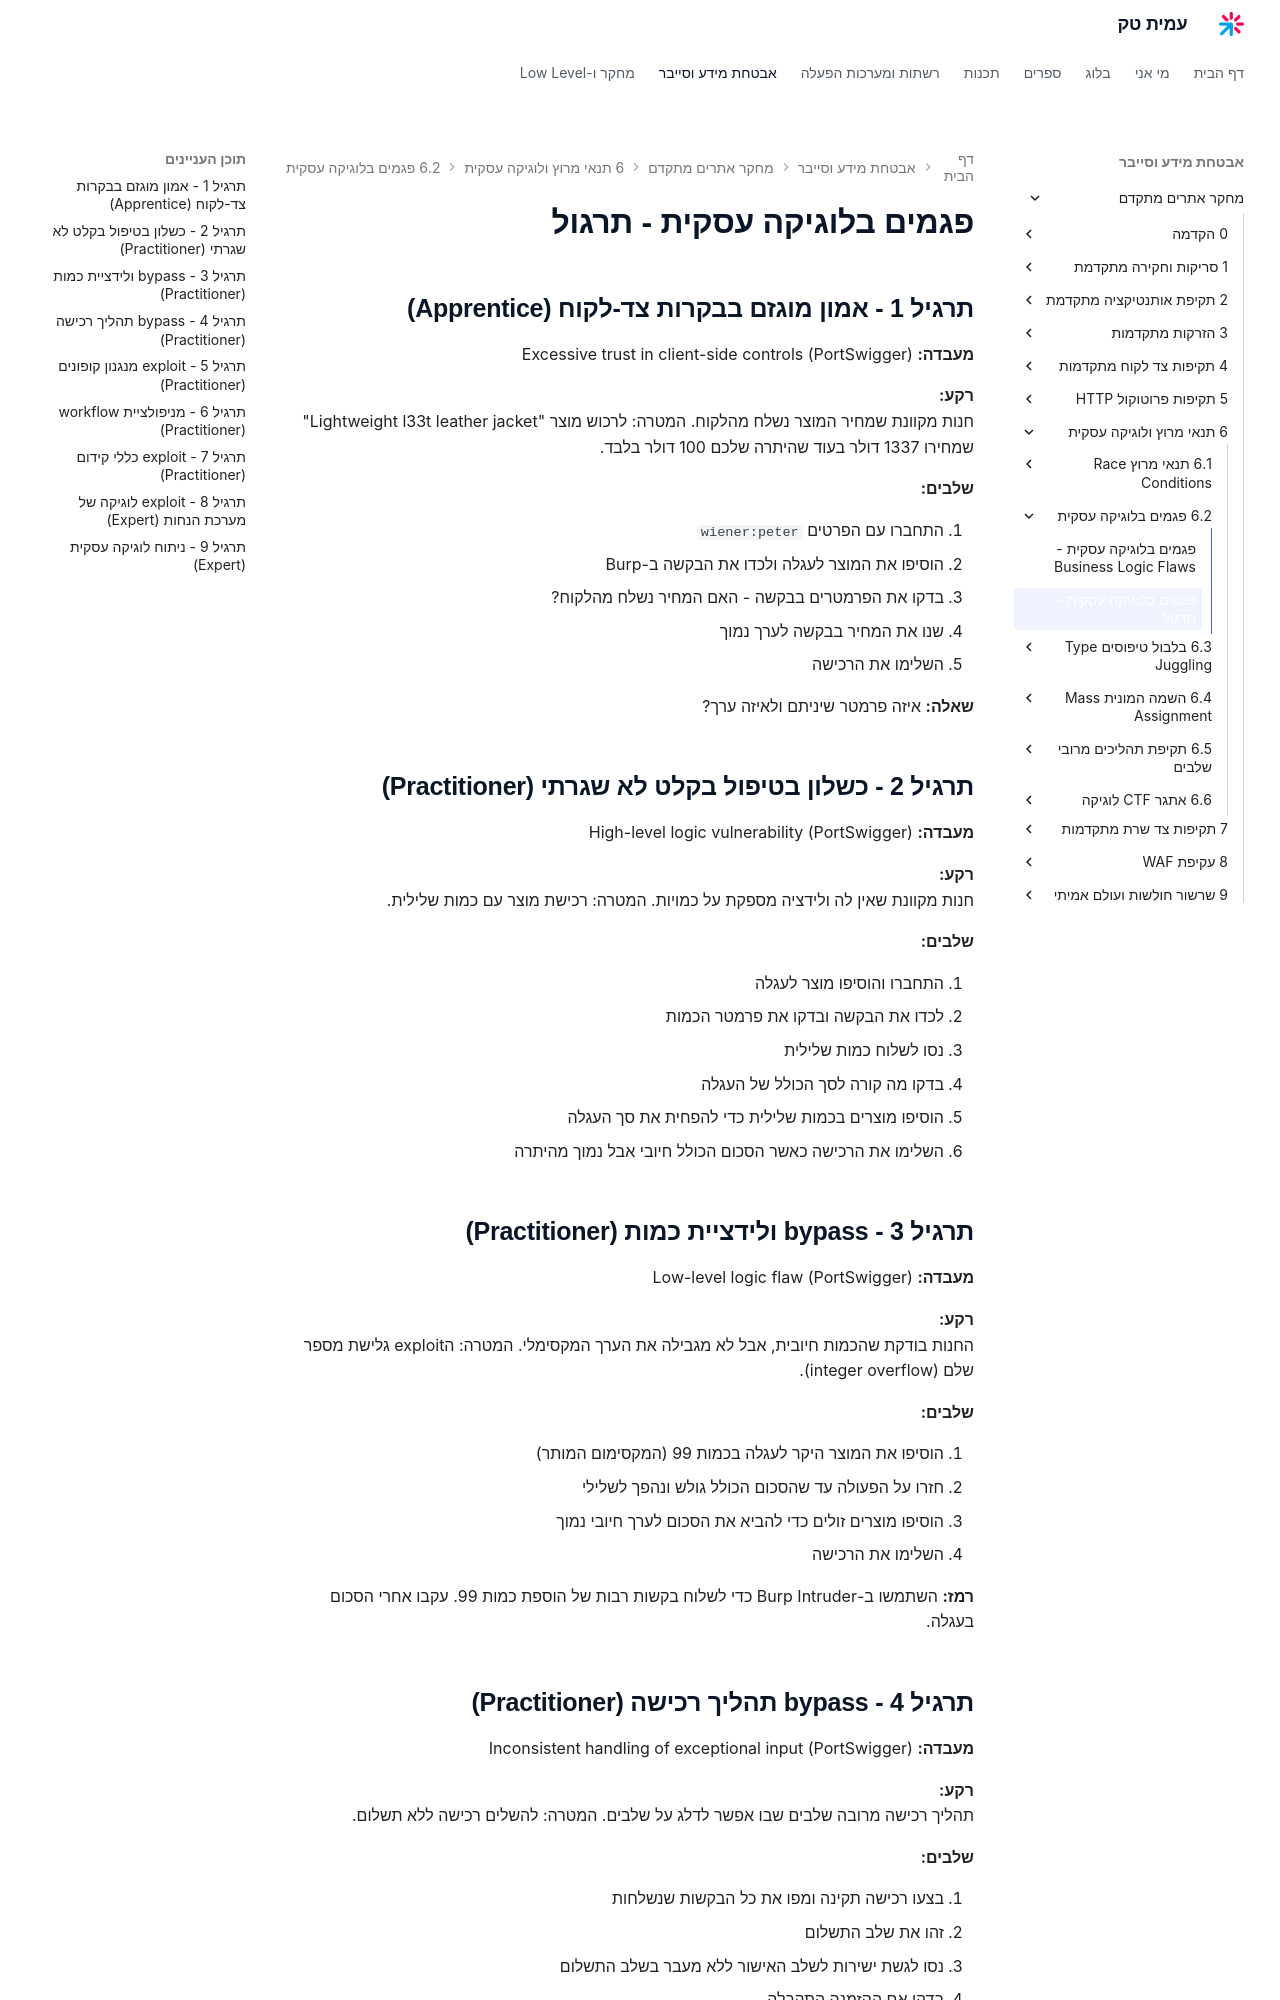

repository: AmitPinchasi/amittech · page: מחקר-אתרים-מתקדם/6 - תנאי מרוץ ולוגיקה עסקית/6.2 - פגמים בלוגיקה עסקית/6.2 - פגמים בלוגיקה עסקית - תרגיל/index.html · generator: mkdocs

# פגמים בלוגיקה עסקית - תרגול

## תרגיל 1 - אמון מוגזם בבקרות צד-לקוח (Apprentice)

**מעבדה:** Excessive trust in client-side controls (PortSwigger)

**רקע:**
חנות מקוונת שמחיר המוצר נשלח מהלקוח. המטרה: לרכוש מוצר "Lightweight l33t leather jacket" שמחירו 1337 דולר בעוד שהיתרה שלכם 100 דולר בלבד.

**שלבים:**

1. התחברו עם הפרטים `wiener:peter`
2. הוסיפו את המוצר לעגלה ולכדו את הבקשה ב-Burp
3. בדקו את הפרמטרים בבקשה - האם המחיר נשלח מהלקוח?
4. שנו את המחיר בבקשה לערך נמוך
5. השלימו את הרכישה

**שאלה:** איזה פרמטר שיניתם ולאיזה ערך?

## תרגיל 2 - כשלון בטיפול בקלט לא שגרתי (Practitioner)

**מעבדה:** High-level logic vulnerability (PortSwigger)

**רקע:**
חנות מקוונת שאין לה ולידציה מספקת על כמויות. המטרה: רכישת מוצר עם כמות שלילית.

**שלבים:**

1. התחברו והוסיפו מוצר לעגלה
2. לכדו את הבקשה ובדקו את פרמטר הכמות
3. נסו לשלוח כמות שלילית
4. בדקו מה קורה לסך הכולל של העגלה
5. הוסיפו מוצרים בכמות שלילית כדי להפחית את סך העגלה
6. השלימו את הרכישה כאשר הסכום הכולל חיובי אבל נמוך מהיתרה

## תרגיל 3 - bypass ולידציית כמות (Practitioner)

**מעבדה:** Low-level logic flaw (PortSwigger)

**רקע:**
החנות בודקת שהכמות חיובית, אבל לא מגבילה את הערך המקסימלי. המטרה: הexploit גלישת מספר שלם (integer overflow).

**שלבים:**

1. הוסיפו את המוצר היקר לעגלה בכמות 99 (המקסימום המותר)
2. חזרו על הפעולה עד שהסכום הכולל גולש ונהפך לשלילי
3. הוסיפו מוצרים זולים כדי להביא את הסכום לערך חיובי נמוך
4. השלימו את הרכישה

**רמז:** השתמשו ב-Burp Intruder כדי לשלוח בקשות רבות של הוספת כמות 99. עקבו אחרי הסכום בעגלה.

## תרגיל 4 - bypass תהליך רכישה (Practitioner)

**מעבדה:** Inconsistent handling of exceptional input (PortSwigger)

**רקע:**
תהליך רכישה מרובה שלבים שבו אפשר לדלג על שלבים. המטרה: להשלים רכישה ללא תשלום.

**שלבים:**

1. בצעו רכישה תקינה ומפו את כל הבקשות שנשלחות
2. זהו את שלב התשלום
3. נסו לגשת ישירות לשלב האישור ללא מעבר בשלב התשלום
4. בדקו אם ההזמנה התקבלה
